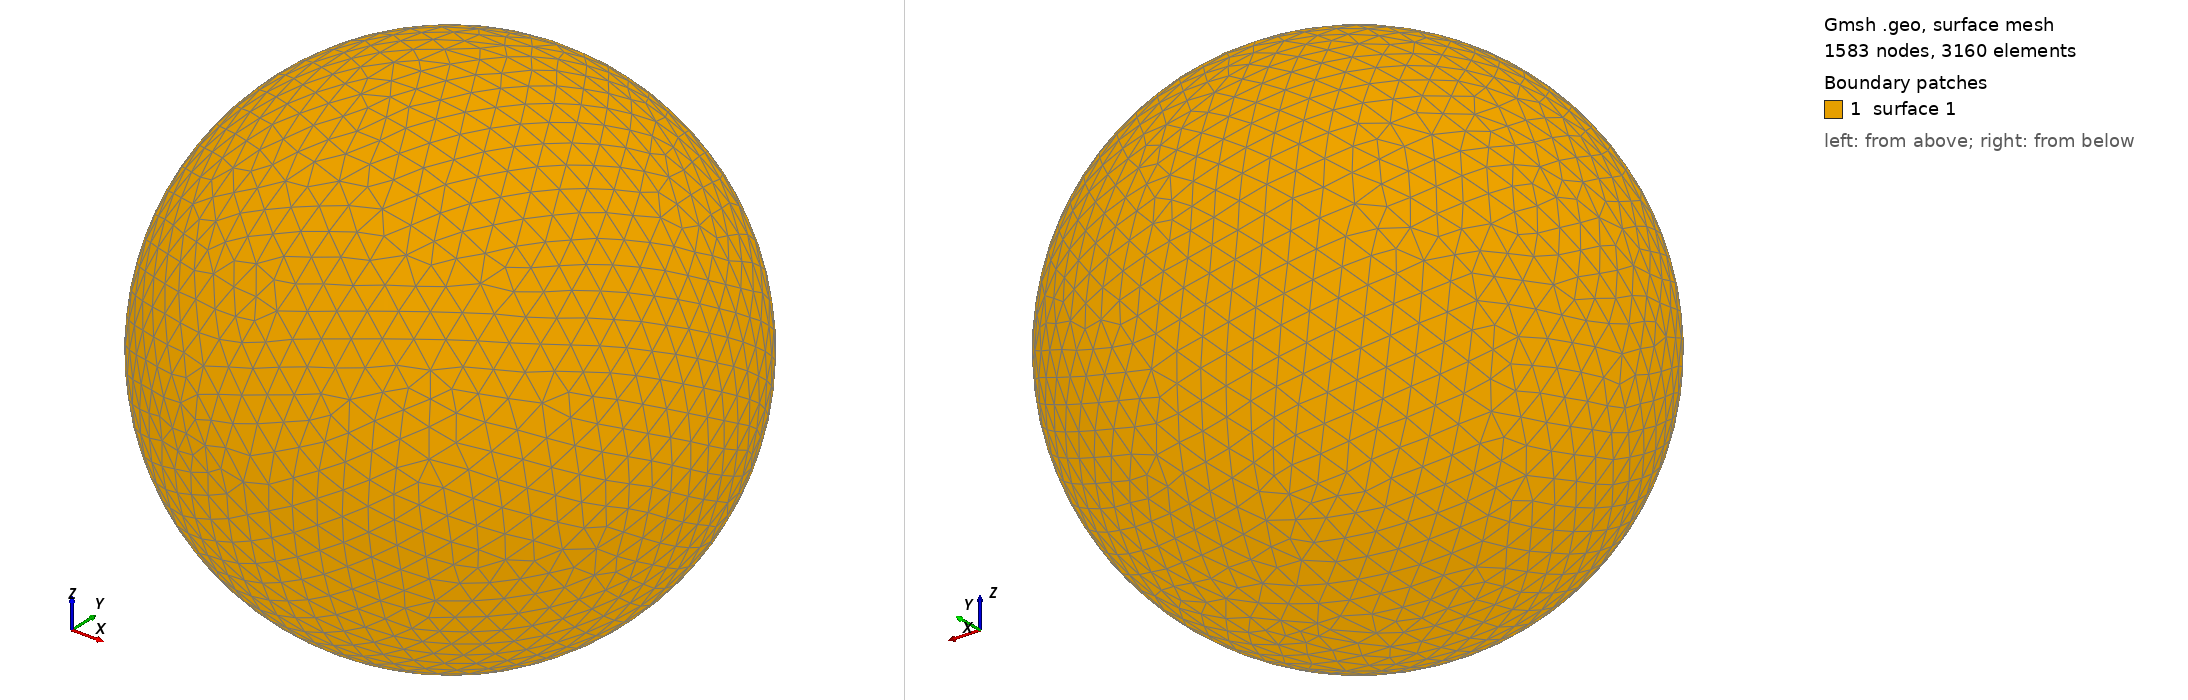

Gmsh geometry script, surface-meshed: 1583 nodes, 3160 surface elements. Boundary patches (legend numbers): 1 surface 1. Left view from above one corner, right view from below the opposite corner. The script declares no physical surfaces, so the legend lists its geometric surfaces. The drawing asked Gmsh for element sizes between 1% and 20% of the model's largest extent; the script's own settings can give other sizes.

=== shot0867.geo (drawn) ===
SetFactory("OpenCASCADE");
Point(1) = {0,0,0,0};
Sphere(1) = {0,0,0,0.00879400};
MeshSize{ PointsOf{ Surface{:}; } } = 0.000879400;
Mesh.ElementOrder=1;
Mesh.Format=39;
